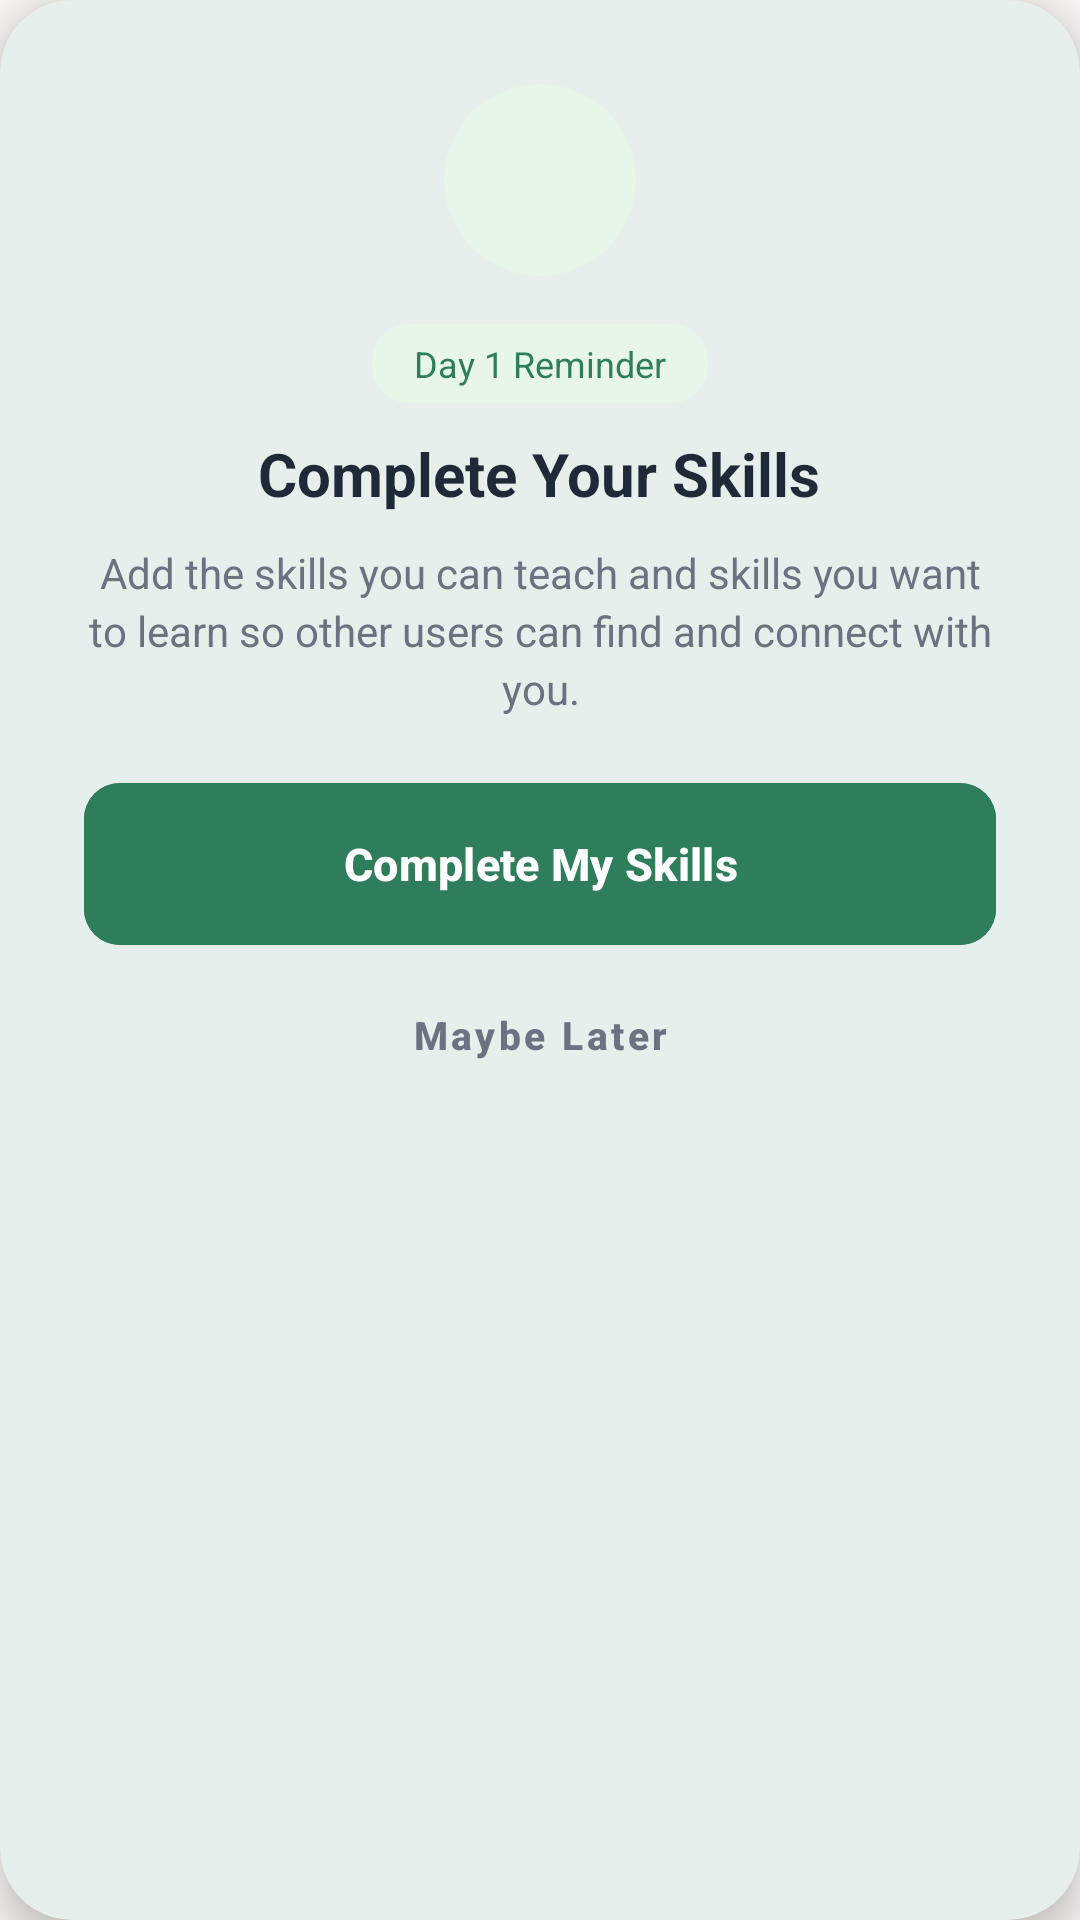

This screen was rendered from an Android layout file. Write that file and the resources it references.
<!-- AndroidManifest.xml: application theme Theme.SkillSwapProject -->
<!-- res/layout/dialog_skill_reminder.xml -->
<?xml version="1.0" encoding="utf-8"?>
<com.google.android.material.card.MaterialCardView xmlns:android="http://schemas.android.com/apk/res/android"
    xmlns:app="http://schemas.android.com/apk/res-auto"
    android:layout_width="match_parent"
    android:layout_height="wrap_content"
    android:layout_margin="24dp"
    app:cardBackgroundColor="@color/white"
    app:cardCornerRadius="24dp"
    app:cardElevation="8dp"
    app:strokeWidth="0dp">

    <LinearLayout
        android:layout_width="match_parent"
        android:layout_height="wrap_content"
        android:gravity="center_horizontal"
        android:orientation="vertical"
        android:padding="28dp">

        
        <com.google.android.material.card.MaterialCardView
            android:layout_width="64dp"
            android:layout_height="64dp"
            app:cardBackgroundColor="@color/primary_green_subtle"
            app:cardCornerRadius="32dp"
            app:cardElevation="0dp"
            app:strokeWidth="0dp">

            <ImageView
                android:layout_width="32dp"
                android:layout_height="32dp"
                android:layout_gravity="center"
                android:src="@drawable/ic_edit"
                app:tint="@color/primary_green" />
        </com.google.android.material.card.MaterialCardView>

        
        <com.google.android.material.card.MaterialCardView
            android:layout_width="wrap_content"
            android:layout_height="wrap_content"
            android:layout_marginTop="16dp"
            app:cardBackgroundColor="@color/primary_green_subtle"
            app:cardCornerRadius="12dp"
            app:cardElevation="0dp"
            app:strokeWidth="0dp">

            <TextView
                android:id="@+id/tv_reminder_day_badge"
                android:layout_width="wrap_content"
                android:layout_height="wrap_content"
                android:fontFamily="sans-serif-medium"
                android:paddingHorizontal="14dp"
                android:paddingVertical="5dp"
                android:text="Day 1 Reminder"
                android:textColor="@color/primary_green"
                android:textSize="12sp" />
        </com.google.android.material.card.MaterialCardView>

        
        <TextView
            android:id="@+id/tv_reminder_title"
            android:layout_width="wrap_content"
            android:layout_height="wrap_content"
            android:layout_marginTop="10dp"
            android:fontFamily="sans-serif-medium"
            android:gravity="center"
            android:text="Complete Your Skills"
            android:textColor="@color/dark_text"
            android:textSize="20sp"
            android:textStyle="bold" />

        
        <TextView
            android:id="@+id/tv_reminder_message"
            android:layout_width="match_parent"
            android:layout_height="wrap_content"
            android:layout_marginTop="10dp"
            android:gravity="center"
            android:lineSpacingExtra="3dp"
            android:text="Add the skills you can teach and skills you want to learn so other users can find and connect with you."
            android:textColor="@color/muted_text"
            android:textSize="14sp" />

        
        <com.google.android.material.button.MaterialButton
            android:id="@+id/btn_complete_my_skills"
            android:layout_width="match_parent"
            android:layout_height="54dp"
            android:layout_marginTop="22dp"
            android:backgroundTint="@color/primary_green"
            android:fontFamily="sans-serif-medium"
            android:text="Complete My Skills"
            android:textColor="@color/white"
            android:textSize="15sp"
            app:cornerRadius="12dp" />

        
        <com.google.android.material.button.MaterialButton
            android:id="@+id/btn_reminder_dismiss"
            style="@style/Widget.MaterialComponents.Button.TextButton"
            android:layout_width="wrap_content"
            android:layout_height="wrap_content"
            android:layout_marginTop="6dp"
            android:fontFamily="sans-serif"
            android:text="Maybe Later"
            android:textColor="@color/muted_text"
            android:textSize="13sp" />

    </LinearLayout>
</com.google.android.material.card.MaterialCardView>
<!-- resources referenced by this layout -->
<resources>
  <color name="dark_text">#1F2937</color>
  <color name="muted_text">#6B7280</color>
  <color name="primary_green">#2E7D5B</color>
  <color name="primary_green_subtle">#E8F5E9</color>
  <color name="white">#FFFFFF</color>
  <style name="Theme.SkillSwapProject" parent="Base.Theme.SkillSwapProject" />
  <style name="Base.Theme.SkillSwapProject" parent="Theme.Material3.DayNight.NoActionBar">
          
          <item name="colorPrimary">@color/primary_green</item>
          <item name="colorOnPrimary">@color/white</item>
          <item name="colorPrimaryContainer">@color/light_green_accent</item>
          <item name="colorOnPrimaryContainer">@color/dark_text</item>
  
          <item name="colorSecondary">@color/light_green_accent</item>
          <item name="colorOnSecondary">@color/dark_text</item>
  
          <item name="colorError">@color/error_warning</item>
          <item name="colorOnError">@color/white</item>
  
          
          <item name="android:windowBackground">@color/cream_background</item>
          <item name="colorSurface">@color/white</item>
          <item name="colorOnSurface">@color/dark_text</item>
          <item name="colorSurfaceVariant">@color/cream_background</item>
          <item name="colorOnSurfaceVariant">@color/muted_text</item>
  
          
          <item name="fontFamily">sans-serif</item>
          <item name="android:fontFamily">sans-serif</item>
  
          
          <item name="materialButtonStyle">@style/Widget.SkillSwap.Button</item>
          <item name="textInputStyle">@style/Widget.SkillSwap.TextInputLayout</item>
      </style>
  <color name="light_green_accent">#A7D7C5</color>
  <color name="error_warning">#EF4444</color>
  <color name="cream_background">#F9F7F3</color>
  <style name="Widget.SkillSwap.Button" parent="Widget.Material3.Button">
          <item name="backgroundTint">@color/primary_green</item>
          <item name="android:textColor">@color/white</item>
          <item name="cornerRadius">12dp</item>
          <item name="android:textAllCaps">false</item>
          <item name="android:textSize">15sp</item>
          <item name="android:insetTop">0dp</item>
          <item name="android:insetBottom">0dp</item>
          <item name="android:gravity">center</item>
          <item name="android:minHeight">48dp</item>
          <item name="fontFamily">sans-serif-medium</item>
          <item name="android:fontFamily">sans-serif-medium</item>
          <item name="android:textStyle">bold</item>
      </style>
  <style name="Widget.SkillSwap.TextInputLayout" parent="Widget.Material3.TextInputLayout.OutlinedBox">
          <item name="boxStrokeColor">@color/primary_green</item>
          <item name="boxCornerRadiusTopStart">12dp</item>
          <item name="boxCornerRadiusTopEnd">12dp</item>
          <item name="boxCornerRadiusBottomStart">12dp</item>
          <item name="boxCornerRadiusBottomEnd">12dp</item>
          <item name="hintTextColor">@color/muted_text</item>
      </style>
</resources>
